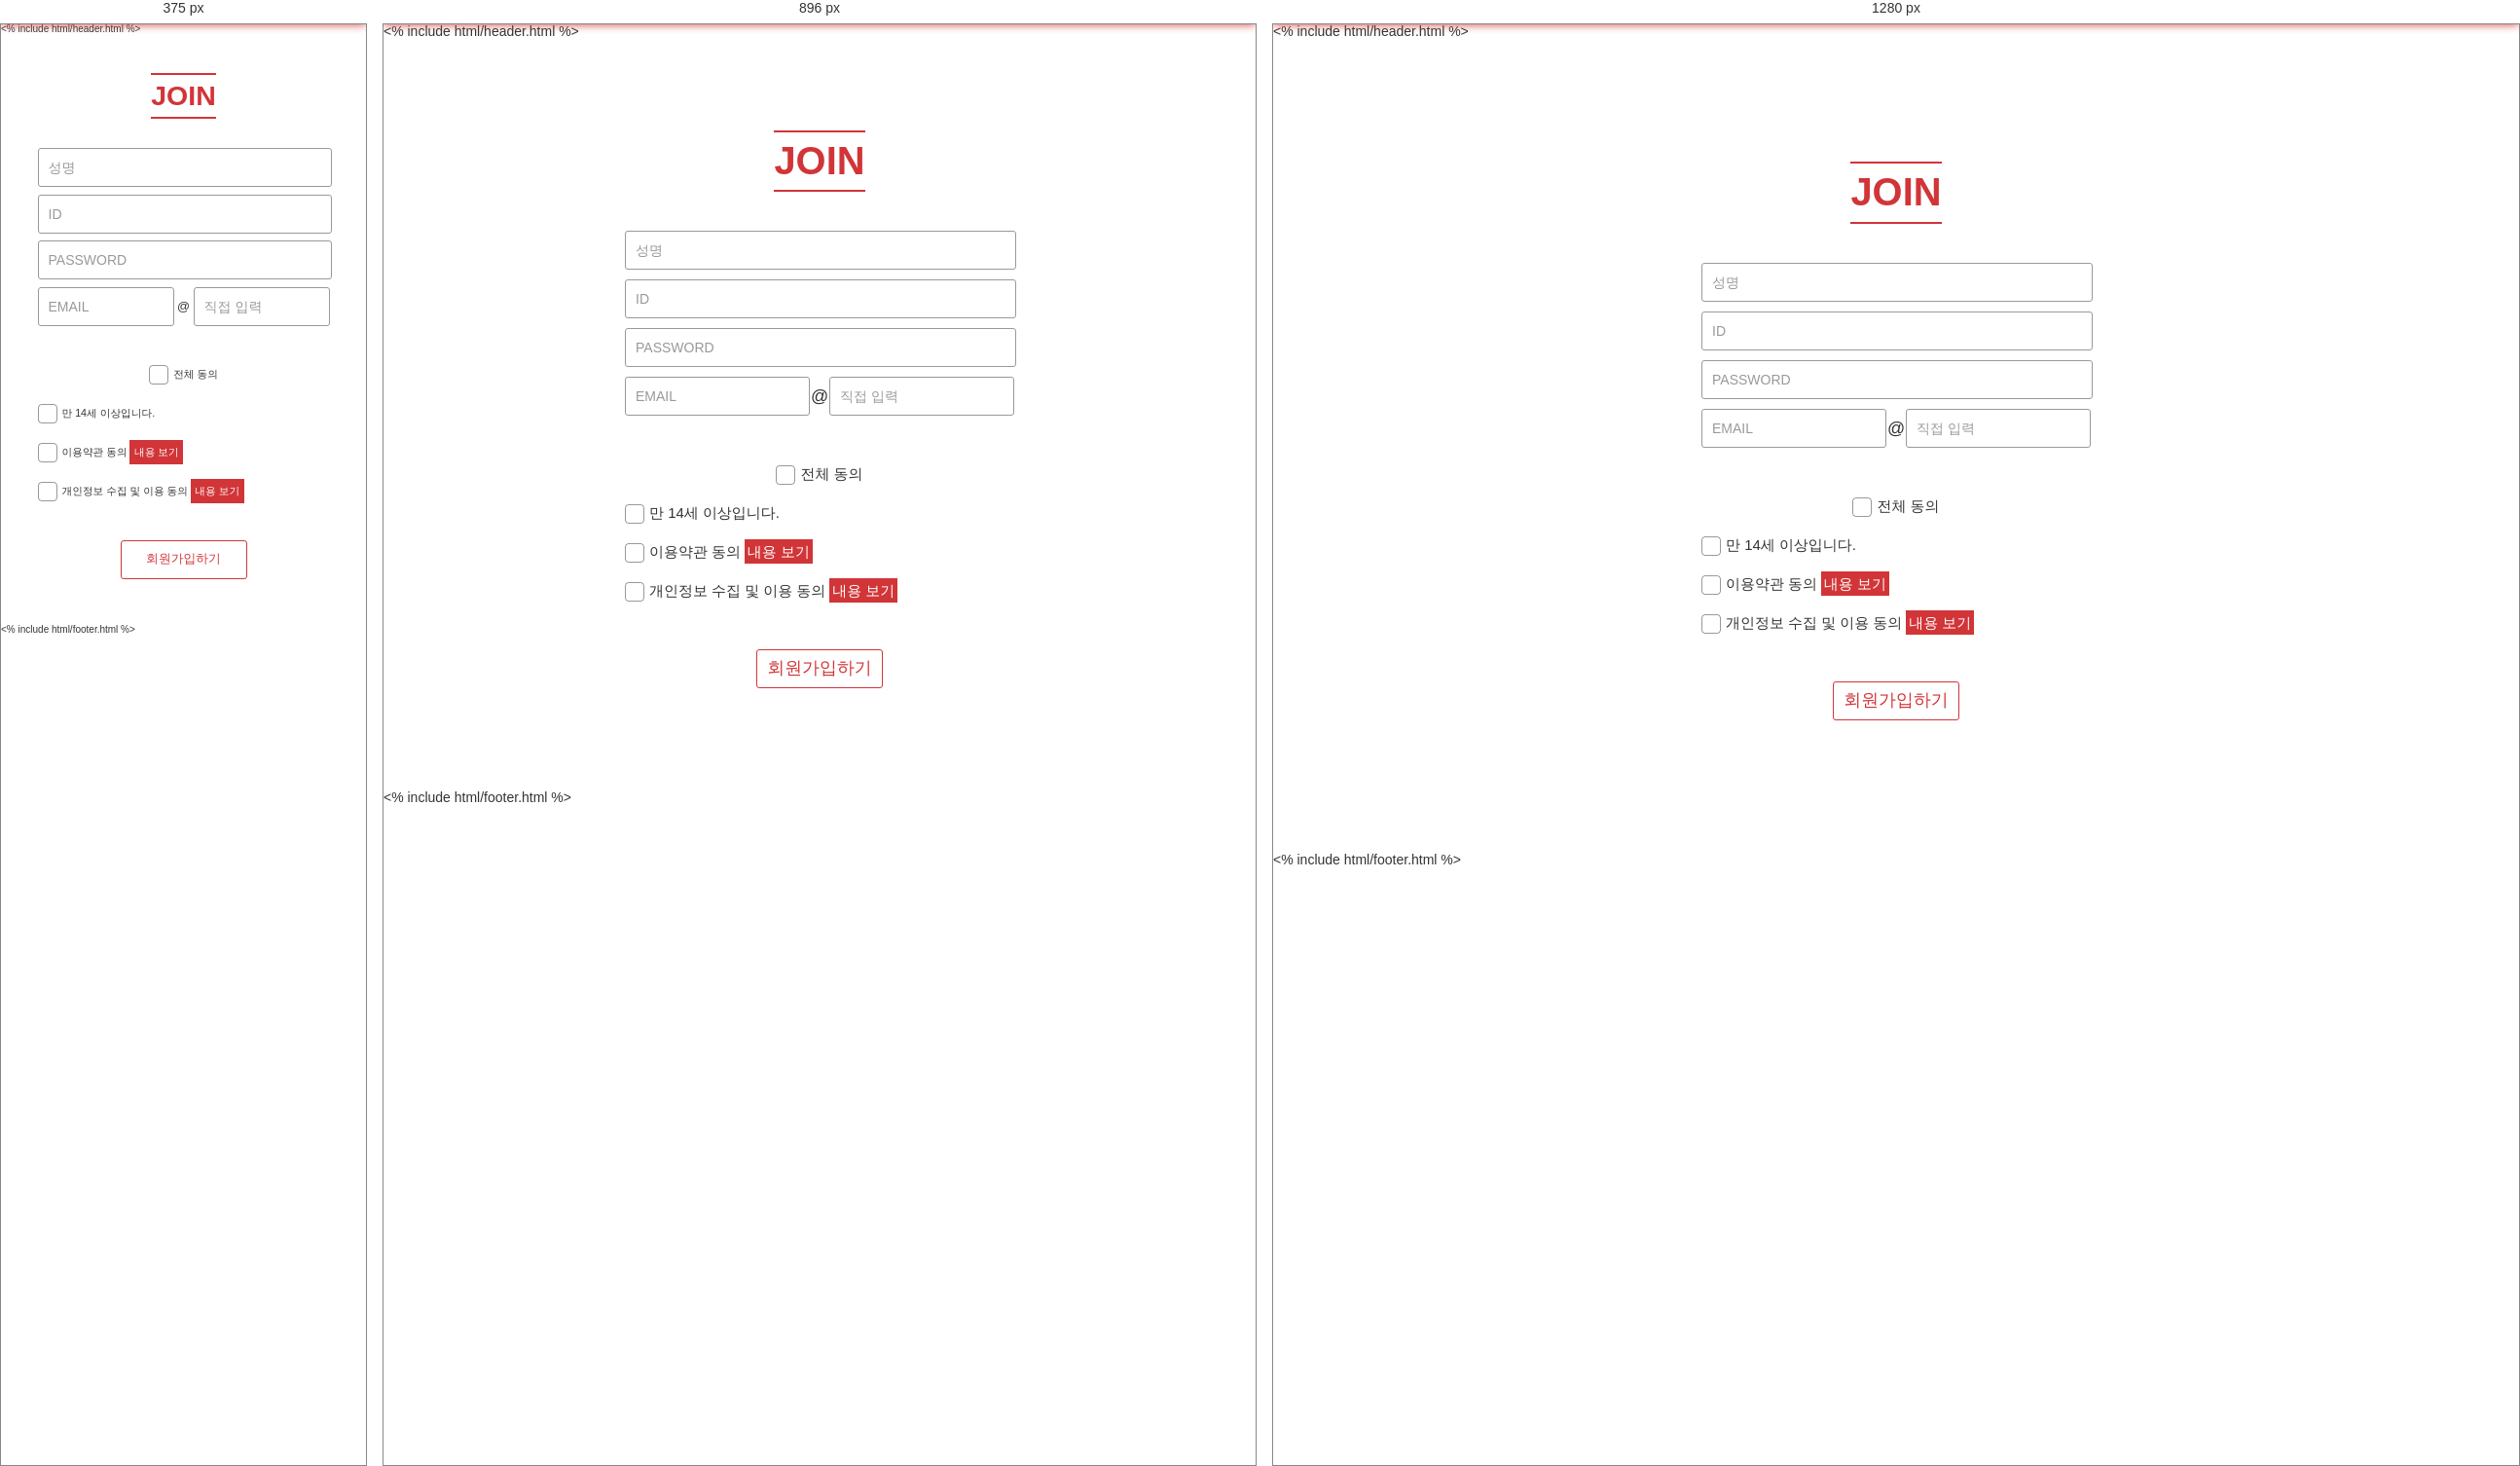
Rendered at 375 px, 896 px and 1280 px, left to right.

<!-- file: join.html -->
<!DOCTYPE HTML>
<html lang="ko">
<head>
	<meta charset="UTF-8">
	<meta name="viewport" content="user-scalable=no, initial-scale=1.0, maximum-scale=1.0, minimum-scale=1.0, width=device-width, target-densitydpi=medium-dpi">
	<meta http-equiv="X-UA-Compatible" content="IE=edge">

	<title>JS:: 회원가입 ::</title>

	<!--[if lt IE 9]>
	<script src="js/html5shiv.js"></script>
	<script src="js/respond.js"></script>
	<![endif]-->

	<link rel="stylesheet" href="css/reset.css">
	<link rel="stylesheet" href="css/layout.css">
	<link rel="stylesheet" href="css/sub.css">

	<script type="text/javascript" src="js/jquery-1.12.4.js"></script>
	<script type="text/javascript" src="js/common.js"></script>
</head>
<body>
<div id="wrap">
<div>

	<% include html/header.html %>

	<section id="content">
		<div>
			<div>

				<section id="join">

					<h2>
						<span>JOIN</span>
					</h2>

					<div id="joinBox">
						<form action="/joinMember" method="post">
							<fieldset>
								<legend>회원가입</legend>
								<div>
									<input type="text" name="name" placeholder="성명" title="성명을 입력하세요">
								</div>
								<div>
									<input type="text"  name="id" id="id" placeholder="ID" title="아이디를 입력하세요">
								</div>
								<div>
									<input type="password"  name="password" id="pw" placeholder="PASSWORD" title="비밀번호를 입력하세요">
								</div>
								<div class="email">
									<input type="text"  name="email" placeholder="EMAIL" title="이메일 주소를 입력하세요">
									<span>@</span>
									<input type="text" name="domain" placeholder="직접 입력" title="도메인 주소를 입력하세요">
								</div>

								<section class="checklist">
									<ul>
										<li>
											<input type="checkbox" name="#" id="allCheck" class="vis">
											<label for="allCheck">전체 동의</label>
										</li>
										<li>
											<input type="checkbox" name="#" id="checklist01" class="vis">
											<label for="checklist01">만 14세 이상입니다.</label>
										</li>
										<li>
											<input type="checkbox" name="#" id="checklist02" class="vis">
											<label for="checklist02">이용약관 동의</label>
											<a href="javascript:;">내용 보기</a>
										</li>
										<li>
											<input type="checkbox" name="#" id="checklist03" class="vis">
											<label for="checklist03">개인정보 수집 및 이용 동의</label>
											<a href="javascript:;">내용 보기</a>
										</li>
									</ul>
								</section>

								<div class="btn">
									<input type="submit" value="회원가입하기">
								</div>
							</fieldset>
						</form>
					</div>

				</section>

			</div>
		</div>
	</section>

	<% include html/footer.html %>

</div>
</div>

<script type="text/javascript">
	$(function(){

		//전체 동의
		$("#allCheck").change(function(){
			if($(this).prop("checked")){
				$(".checklist :checkbox").prop("checked",true);
			}else{
				$(".checklist :checkbox").prop("checked",false);
			}
		});

	});
</script>
</body>
</html>


/* @media block from css/layout.css */
@media all and (min-width:768px) and (max-width:1024px){

}

/* @media block from css/layout.css */
@media all and (min-width:320px) and (max-width:767px){
	#wrap > div{overflow:hidden;}

	/*header*/
	header h1{margin-bottom:20px;text-align:left;}

	#inform{display:none;}

	#search > div{text-align:center;}
	#search input[type=text]{width:70%;min-width:180px;max-width:300px;}

	#sns{display:none;}

	nav{position:fixed;top:-999999px;left:0;width:100%;height:100%;background:rgba(0,0,0,0.8);z-index:10;}
	nav > div{width:100%;height:100%;}
	#gnb{position:absolute;top:0;right:0;height:100%;padding:50px 0 0;margin-right:-200px;background-color:rgba(255,255,255,1);}
	#gnb > li{position:static;float:none;width:150px;}
	#gnb > li > a{width:100%;height:30px;line-height:30px;margin:0;border-top:1px solid #999;border-bottom:1px solid #999;}
	#gnb > li > a:hover,
	#gnb > li > a:active,
	#gnb > li > a:focus{border-radius:0;font-weight:bold;color:#333;background:none;}
	#gnb > li > ul{display:none;position:static;border:none;}
	#gnb > li > ul > li > a{display:block;width:100%;padding:6px 0;text-align:center;}
	#gnb > li > ul > li > a:hover,
	#gnb > li > ul > li > a:active,
	#gnb > li > ul > li > a:focus{color:#fff;background-color:#d13538;}

	#moGnb{display:inline;position:absolute;top:0;right:0;}
	#moGnb > img{width:40px;}
	#moGnbClose{display:inline;position:absolute;top:5px;right:5px;}
}

/* @media block from css/sub.css */
@media all and (min-width:320px) and (max-width:767px){
	body{font-size:10px;}

	/*로그인*/
	#login{width:300px;}
	#helpBox .row > div > a{width:65px;}
	
	/*회원가입*/
	#join{width:300px;}
	#joinBox form fieldset > div.email > input{width:138px;}
	#joinBox form fieldset > div.email > span{width:20px;}
	#joinBox .checklist ul li a{width:55px;}
}